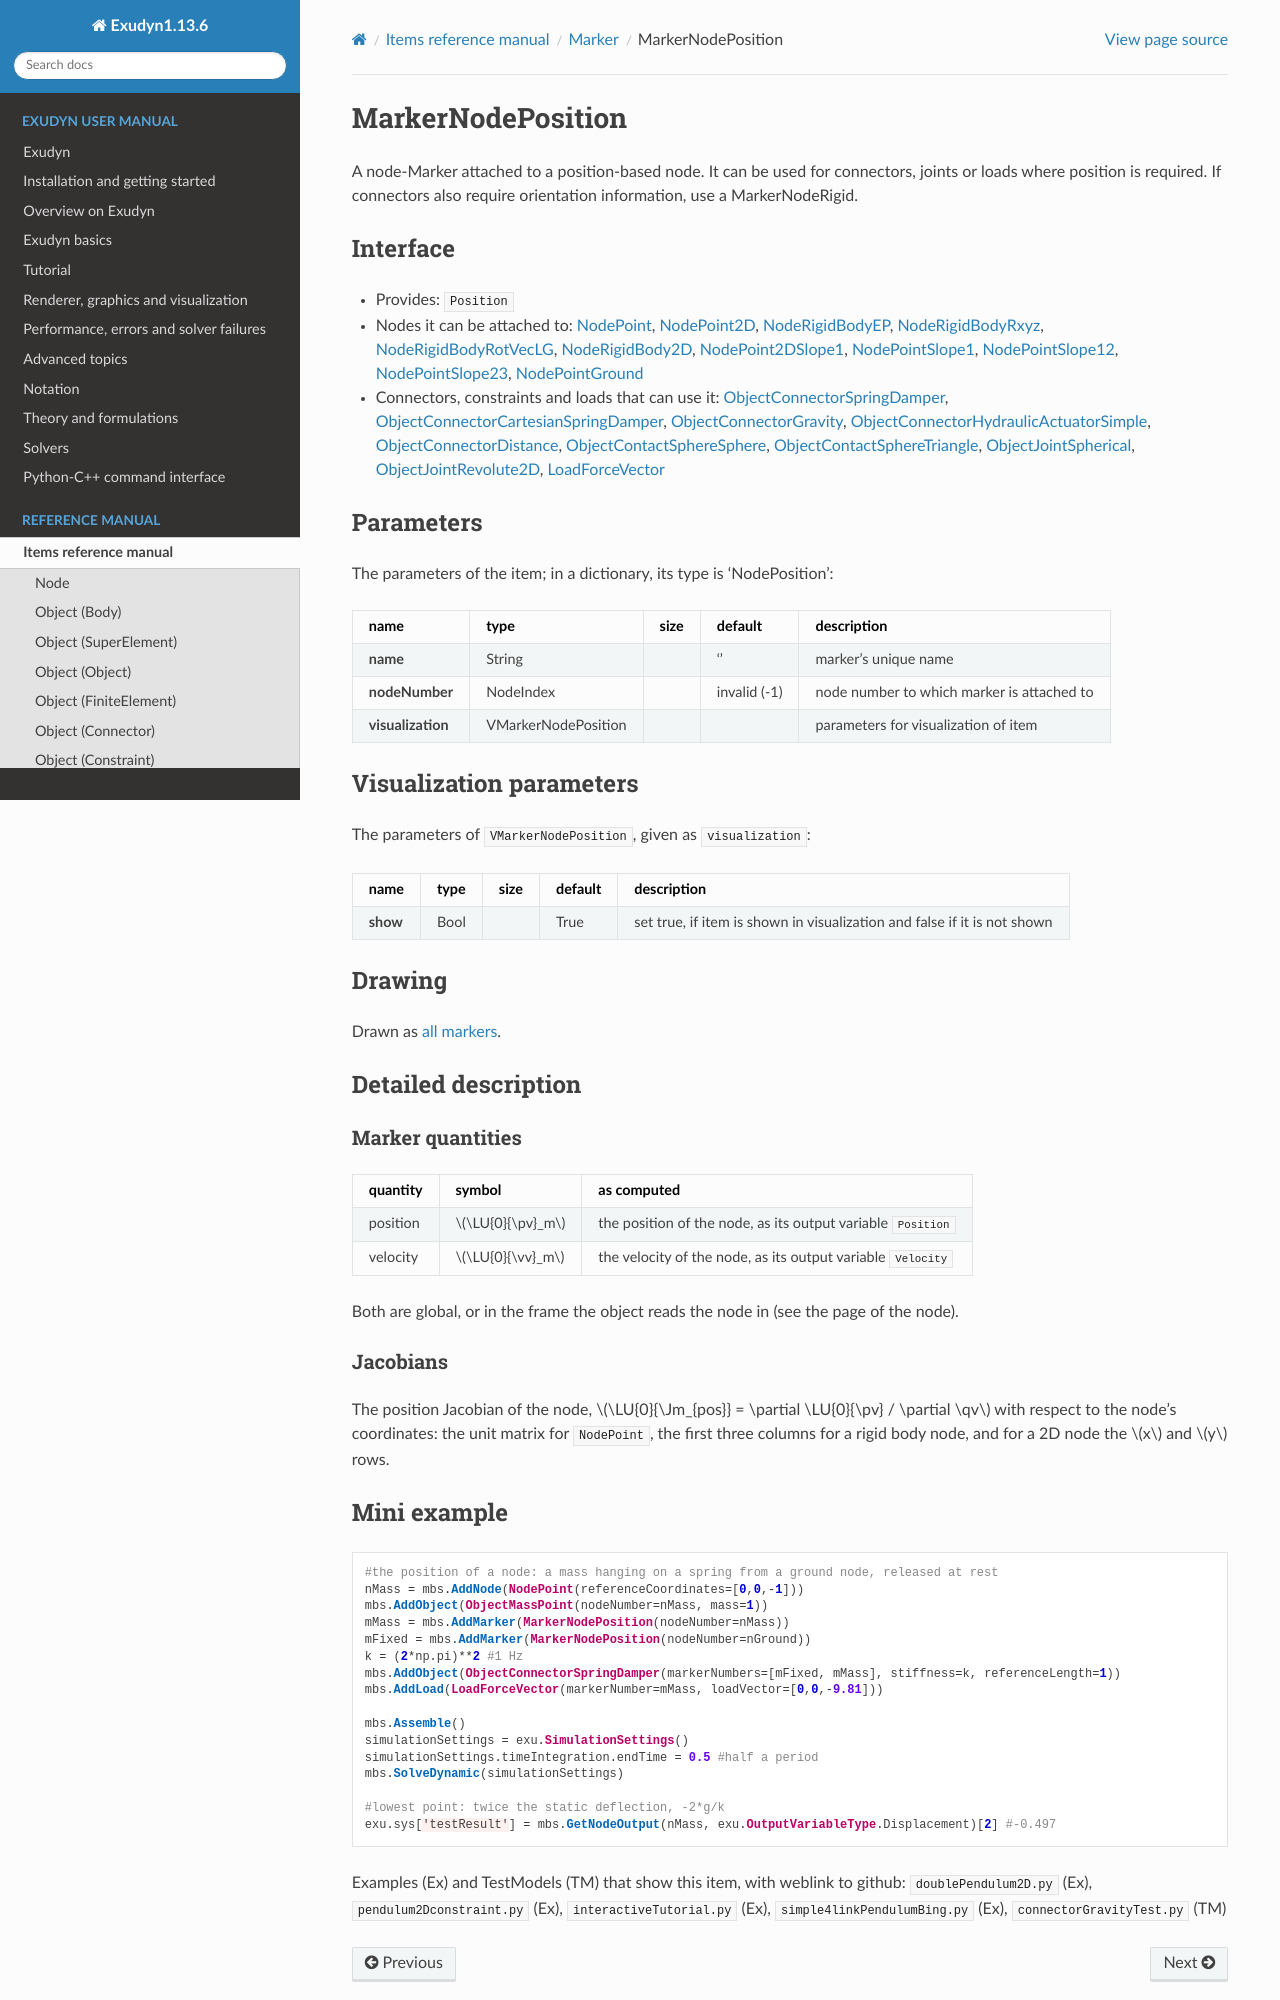

repository: jgerstmayr/EXUDYN · page: docs/generated/items/MarkerNodePosition.html · generator: sphinx

<!-- GENERATED by tools/generators/itemDocsEmitter.py from definitions/ - do not edit -->
```{raw} latex
\clearpage
```

(sec-item-markernodeposition)=
# MarkerNodePosition

A node-Marker attached to a position-based node. It can be used for connectors, joints or loads where position is required. If connectors also require orientation information, use a MarkerNodeRigid.

## Interface

- Provides: `Position`
- Nodes it can be attached to: [](#sec-item-nodepoint), [](#sec-item-nodepoint2d), [](#sec-item-noderigidbodyep), [](#sec-item-noderigidbodyrxyz), [](#sec-item-noderigidbodyrotveclg), [](#sec-item-noderigidbody2d), [](#sec-item-nodepoint2dslope1), [](#sec-item-nodepointslope1), [](#sec-item-nodepointslope12), [](#sec-item-nodepointslope23), [](#sec-item-nodepointground)
- Connectors, constraints and loads that can use it: [](#sec-item-objectconnectorspringdamper), [](#sec-item-objectconnectorcartesianspringdamper), [](#sec-item-objectconnectorgravity), [](#sec-item-objectconnectorhydraulicactuatorsimple), [](#sec-item-objectconnectordistance), [](#sec-item-objectcontactspheresphere), [](#sec-item-objectcontactspheretriangle), [](#sec-item-objectjointspherical), [](#sec-item-objectjointrevolute2d), [](#sec-item-loadforcevector)

## Parameters

The parameters of the item; in a dictionary, its type is 'NodePosition':

| name | type | size | default | description |
|---|---|---|---|---|
| **name** | String |  | '' | marker's unique name |
| **nodeNumber** | NodeIndex |  | invalid (-1) | node number to which marker is attached to |
| **visualization** | VMarkerNodePosition |  |  | parameters for visualization of item |

## Visualization parameters

The parameters of `VMarkerNodePosition`, given as `visualization`:

| name | type | size | default | description |
|---|---|---|---|---|
| **show** | Bool |  | True | set true, if item is shown in visualization and false if it is not shown |

## Drawing

Drawn as [all markers](#sec-drawing-markers).
(description-markernodeposition)=
## Detailed description

### Marker quantities

| quantity | symbol | as computed |
|---|---|---|
| position | $\LU{0}{\pv}_m$ | the position of the node, as its output variable `Position` |
| velocity | $\LU{0}{\vv}_m$ | the velocity of the node, as its output variable `Velocity` |

Both are global, or in the frame the object reads the node in (see the page of the node).

### Jacobians

The position Jacobian of the node, $\LU{0}{\Jm_{pos}} = \partial \LU{0}{\pv} / \partial \qv$ with
respect to the node's coordinates: the unit matrix for `NodePoint`, the first three columns for a
rigid body node, and for a 2D node the $x$ and $y$ rows.

(miniexample-markernodeposition)=
